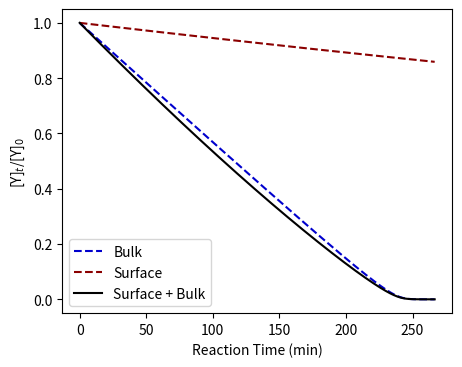

Reproduce this figure in Python.
#!/usr/bin/env python3
# -*- coding: utf-8 -*-
"""
Time dependent expressions for multiphase kinetics, using the Lambert W function, according to expressions derived in 
    Wilson, Prophet & Willis, A Kinetic Model for Predicting Trace Gas Uptake and Reaction JPCA, 2022
Uses single input values for droplet concentration and droplet size, corresponding to experimental conditions 
    (Corresponding to expt #1 in Willis & Wilson, Coupled Interfacial and Bulk Kinetics Govern the Timescales of Multiphase Ozonolysis Reactions, https://doi.org/10.1021/acs.jpca.2c03059, JPCA, 2022)

@author: meganwillis
"""

####################
import numpy as np
import matplotlib.pylab as plt
from scipy.special import lambertw
####################

############# ---- constants
N_A = 6.022e23 #molecules/mole
T = 297 # experimental temperature in Kelvin
P = 1 # experimental pressure in atmospheres
R_LatmmolK = 0.08206 # gas constant, L atm mol^-1 K^-1
R_JmolK = 8.314# gas constant, J mol^-1 K^-1
delta = 1e-7 #interface depth 1nm, given in cm for calculations, see Willis & Wilson, JPCA, 2022


############# ---- define variables for X_g = O_3
rcrit_sb = 0.263*(1e-4) #0.263um, conversion to cm (from Wilson, Prophet & Willis, JPCA, 2022)
rcrit_gs = 0.0763*(1e-4) #0.0763um, conversion to cm (from Wilson, Prophet & Willis, JPCA, 2022)
k_solv_X = 4.58e5 #s^-1 (from Willis & Wilson, JPCA, 2022)
k_des_X = 5.44e6#s^-1 (from Willis & Wilson, JPCA, 2022)
Hcc_gb = 0.27 #unitless Henry's Law Constant for O3 in water (Sander, ACP, 2015)
Hcc_gs = 8.9 #unitless gas-surface Henry's Law Constant for O3 (derived in Willis & Wilson, JPCA, 2022)
MW = 16*3 #g/mol
c_X = (np.sqrt(8*R_JmolK*T/(np.pi*MW/1000)))*100 #cm s^-1, mean molecular speed of O3 (exptl temperature of Willis & Wilson, JPCA, 2022)
D_X = 1.76e-5 # cm^2 s^-1, bulk diffusion coefficient for O3 in water
ConcX_g = (58.4*(1e-6))*((P*(1e-3)*N_A)/(R_LatmmolK*T)) # molecules cm^-3, Expt #1 from Willis & Wilson, JPCA, 2022 average O3 mixing ratio was 58.4 ppmv

############# ---- define variables for Y = aconitic acid (AA, according to experiment in Willis & Wilson, JPCA, 2022)
radius = 9.2*(1e-4) #9.1um radius, conversion to cm
Vsurf_frac=(radius**3-(radius-delta)**3)/(radius**3) #fractional volume contribution from the interfacial volume
k_brxn = 1.40e-17 #cm^3 molec^-1 s^-1, based on fumaric acid, see Willis & Wilson, JPCA, 2022
k_srxn = k_brxn #cm^3 molec^-1 s^-1, in the absence of information on the surface reaction rate coefficient, assume it equals the bulk rate coefficient
ConcY_0 = 1.90e21 #molecules/cm3, estimated with AIOMFAC for exptl relative humidity
k_solv_Y = 90 #s^-1, see Willis & Wilson, JPCA, 2022
k_desolv_Y = 1.20e-20 #cm^3 molec^-1 s^-1, see Willis & Wilson, JPCA, 2022
Keq_Y = k_desolv_Y/k_solv_Y #Langmuir surface partitioning equilibrium constant
Y_maxsurf = 1.50e21 # molec cm^-3 (Gamma_max (molec cm^-2)/delta (cm)), maximum surface concentration from Y molecular area  and interface depth

############# ---- calculate k_transport
Rweight = radius/(radius + rcrit_sb + rcrit_gs)
k_diffusion = (2*D_X)/((radius/3)**2)
k_trans_sb = ((1/(k_diffusion*Rweight)+1/(k_solv_X*(1-Rweight))))**-1
k_trans_gs = ((1/(k_diffusion*Rweight)+1/(k_des_X*(1-Rweight))))**-1
k_transport = (k_trans_sb+k_trans_gs)/2

############# ---- create time array
rxn_time = np.linspace(0, 16000, num = 1600, endpoint=True) #reaction time in seconds


############# ---- Kinetic expression for [Y(b)]t that includes only bulk reactions (Eq. 22a in Wilson, Prophet & Willis, JPCA, 2022)
exp_term_b = (k_brxn*ConcY_0/k_transport)-(k_brxn*Hcc_gb*ConcX_g*rxn_time)
ConcYb_brxn = (k_transport/k_brxn)*lambertw((k_brxn*ConcY_0/k_transport)*np.exp(exp_term_b))
#plt.plot(rxn_time, ConcYb_brxn)

############# ---- Kinetic expression for [X(b)]t that includes only bulk reactions (Eq. 23a in Wilson, Prophet & Willis, JPCA, 2022)
ConcXb_brxn = (k_transport*Hcc_gb*ConcX_g)/(k_brxn*ConcYb_brxn+k_transport)
#plt.semilogy(rxn_time, ConcXb_brxn)

############# ---- Kinetic expression for [Y(b)]t that includes only surface reactions (Eq. 35 in Wilson, Prophet & Willis, JPCA, 2022)
exp_term_b = ((Keq_Y*ConcY_0)-k_srxn*Hcc_gs*ConcX_g*Y_maxsurf*Keq_Y*Vsurf_frac*rxn_time)
ConcYb_srxn = (1/Keq_Y)*lambertw((Keq_Y*ConcY_0)*np.exp(exp_term_b))
#plt.plot(rxn_time, ConcYb_srxn)

############# ---- Kinetic expression for [Y(b)]t that includes both surface and bulk reactions (Eq. 36 in Wilson, Prophet & Willis, JPCA, 2022)
exp_term_sb = ((Keq_Y*ConcYb_brxn)-k_srxn*Hcc_gs*ConcX_g*Y_maxsurf*Keq_Y*Vsurf_frac*rxn_time)
ConcYb_sbrxn = (1/Keq_Y)*lambertw((Keq_Y*ConcYb_brxn)*np.exp(exp_term_sb))

############# ---- plot multiphase time-dependent kinetics
width = 12/2.54
height = width*0.8
fig, ax = plt.subplots(nrows=1, ncols=1, figsize=(width,height))
ax.plot(rxn_time/60, ConcYb_brxn/ConcYb_brxn[0], color = "mediumblue", linestyle = "dashed", label = "Bulk") #plot bulk reaction component
ax.plot(rxn_time/60, ConcYb_srxn/ConcYb_srxn[0], color = 'darkred', linestyle = "dashed", label = "Surface") #plot surface reaction component
ax.plot(rxn_time/60, ConcYb_sbrxn/ConcYb_sbrxn[0], color = "black", label = "Surface + Bulk") #plot bulk and surface reaction components
ax.set_xlabel("Reaction Time (min)")
ax.set_ylabel("[Y]$_{t}$/[Y]$_{0}$")
ax.legend()
plt.tight_layout()
plt.show()



